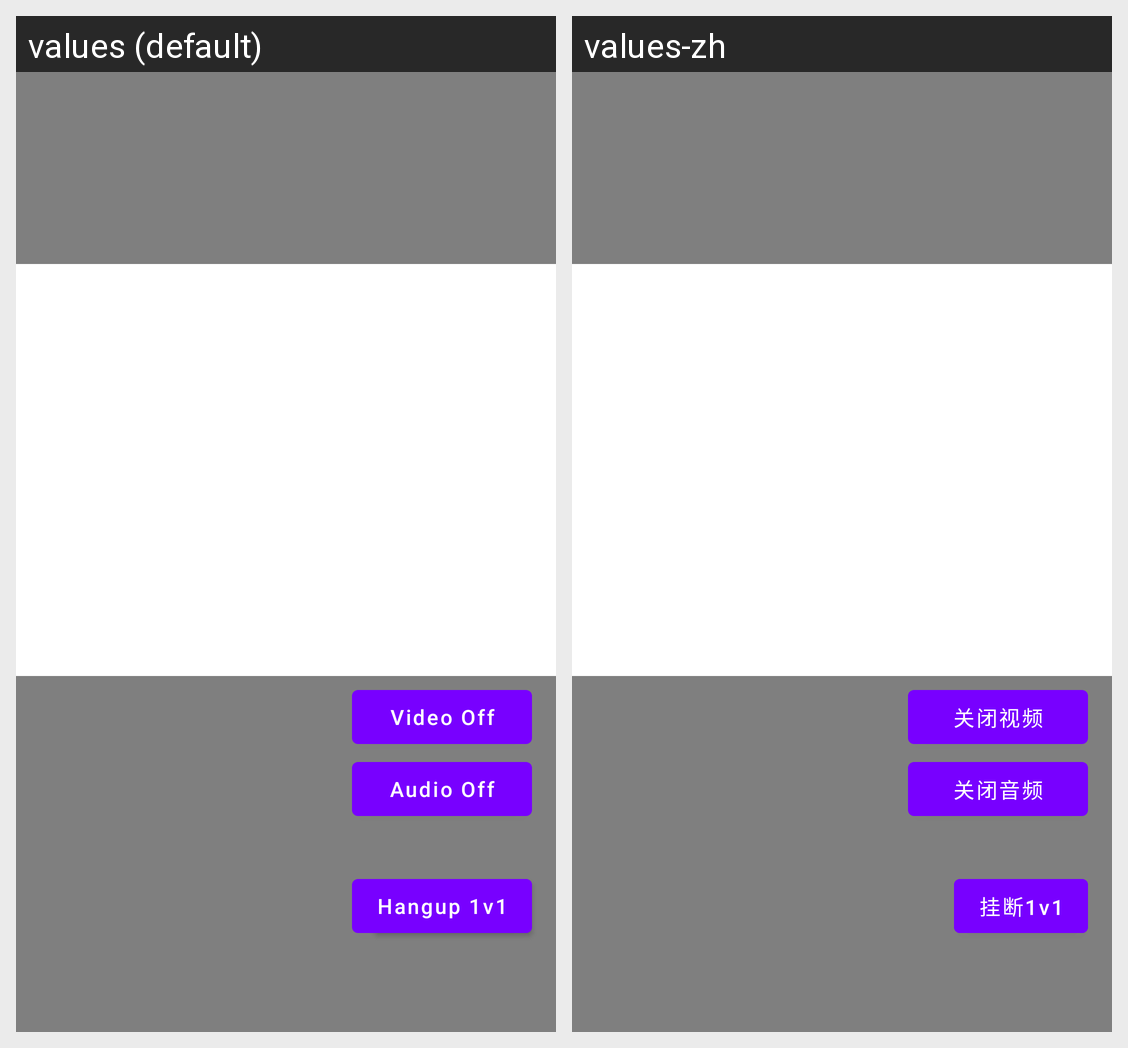

Locale-by-locale string values for the Android screen shown in this grid:
Android screen res/layout/activity_living.xml rendered under 2 locales, left to right: values (default), values-zh. Device: Nexus 5 (rendered at 1080×1920; each locale shown at half size, 540×960, under a caption strip naming it); theme Theme.OneToOne.NoActionBar.
Strings drawn on this screen, with the default value and each locale's value (text and hints the layout hard-codes, and strings that could not be matched under every locale, appear in the picture but are not listed):

pure_1v1_invite
  values: Invite 1v1
  values-zh: 邀请1v1

pure_1v1_hangup
  values: Hangup 1v1
  values-zh: 挂断1v1

pure_1v1_audio_off
  values: Audio Off
  values-zh: 关闭音频

pure_1v1_video_off
  values: Video Off
  values-zh: 关闭视频
